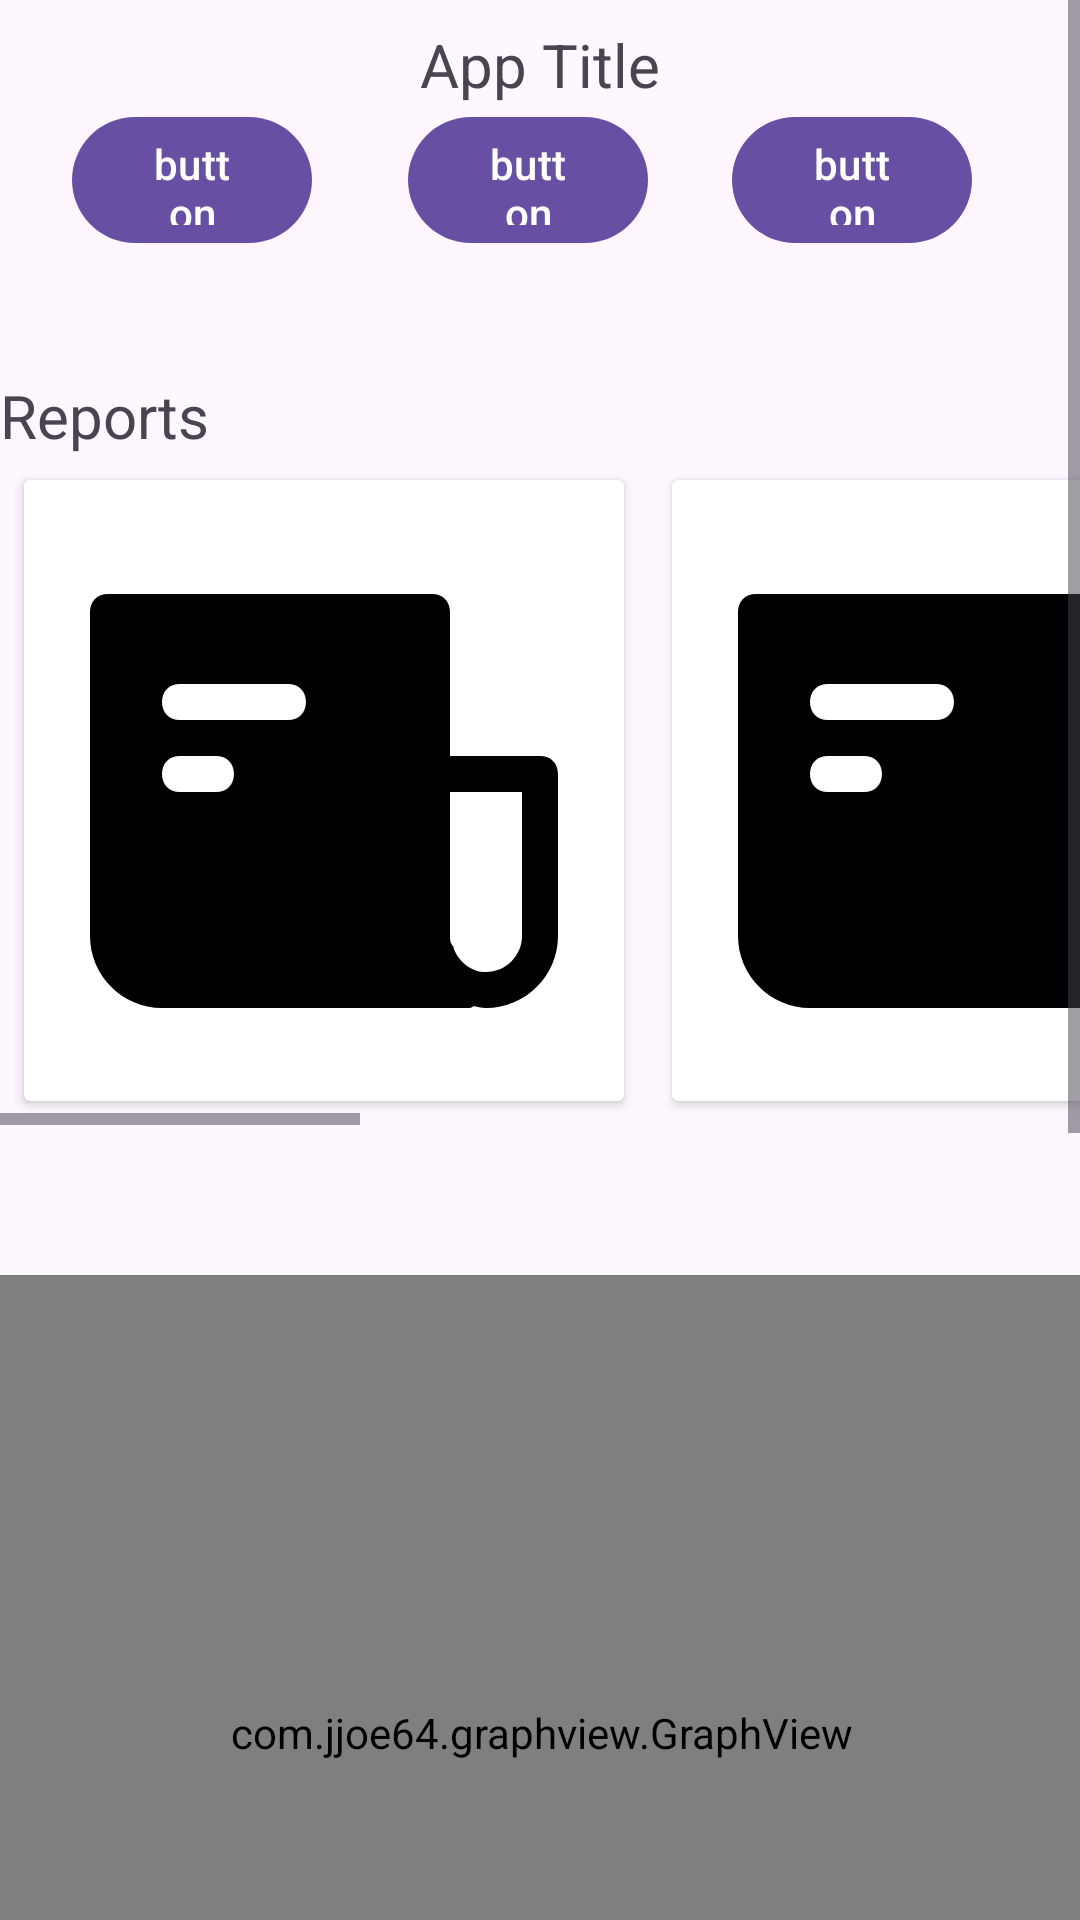

Reconstruct the res/layout file that produces this screen, plus the resources it refers to.
<!-- AndroidManifest.xml: application theme Theme.LoginSystem -->
<!-- res/layout/fragment_admin_dash.xml -->
<?xml version="1.0" encoding="utf-8"?>
<ScrollView
    xmlns:android="http://schemas.android.com/apk/res/android"
    xmlns:app="http://schemas.android.com/apk/res-auto"
    xmlns:tools="http://schemas.android.com/tools"
    android:layout_width="match_parent"
    android:layout_height="wrap_content"
    android:id="@+id/Admin_start_destination">
 <androidx.constraintlayout.widget.ConstraintLayout
     android:layout_width="match_parent"
     android:layout_height="match_parent">
    <TextView
        android:id="@+id/textView3"
        android:layout_width="0dp"
        android:layout_height="wrap_content"
        android:layout_margin="8dp"
        android:text="App Title"
        android:textAlignment="center"
        android:textSize="20sp"
        app:layout_constraintEnd_toEndOf="parent"
        app:layout_constraintStart_toStartOf="parent"
        app:layout_constraintTop_toTopOf="parent" />

    
    <com.google.android.material.button.MaterialButton
        android:id="@+id/materialButton"
        android:layout_width="80dp"
        android:layout_height="50dp"
        android:layout_marginStart="24dp"
        android:text="button"
        app:layout_constraintStart_toStartOf="parent"
        app:layout_constraintTop_toBottomOf="@+id/textView3" />

    
    <com.google.android.material.button.MaterialButton
        android:id="@+id/materialButton4"
        android:layout_width="80dp"
        android:layout_height="50dp"
        android:layout_marginStart="32dp"
        android:text="button"
        app:layout_constraintStart_toEndOf="@+id/materialButton"
        app:layout_constraintTop_toBottomOf="@+id/textView3" />

    
    <com.google.android.material.button.MaterialButton
        android:id="@+id/materialButton5"
        android:layout_width="80dp"
        android:layout_height="50dp"
        android:layout_marginStart="28dp"
        android:text="button"
        app:layout_constraintStart_toEndOf="@+id/materialButton4"
        app:layout_constraintTop_toBottomOf="@+id/textView3" />


    <FrameLayout
        android:id="@+id/frameLayout"
        android:layout_width="0dp"
        android:layout_height="250dp"
        android:layout_marginTop="40dp"
        app:layout_constraintEnd_toEndOf="parent"
        app:layout_constraintStart_toStartOf="parent"
        app:layout_constraintTop_toBottomOf="@+id/materialButton4">

        <LinearLayout
            android:layout_width="match_parent"
            android:layout_height="wrap_content"
            android:orientation="vertical">

            <LinearLayout
                android:layout_width="wrap_content"
                android:layout_height="wrap_content">

                <TextView
                    android:layout_width="wrap_content"
                    android:layout_height="wrap_content"
                    android:text="Reports"
                    android:textSize="20dp" />
            </LinearLayout>

            <HorizontalScrollView
                android:layout_width="match_parent"
                android:layout_height="match_parent">

                <LinearLayout
                    android:layout_width="wrap_content"
                    android:layout_height="match_parent"
                    android:orientation="horizontal">


                    <androidx.cardview.widget.CardView
                        android:layout_width="200dp"
                        android:layout_height="wrap_content"
                        android:layout_margin="8dp">

                        <LinearLayout
                            android:layout_width="match_parent"
                            android:layout_height="match_parent"
                            android:padding="4dp">

                            <ImageView
                                android:id="@+id/header_image"
                                android:layout_width="match_parent"
                                android:layout_height="200dp"
                                android:src="@drawable/news"
                                app:layout_constraintEnd_toEndOf="parent"
                                app:layout_constraintStart_toStartOf="parent"
                                app:layout_constraintTop_toTopOf="parent" />

                        </LinearLayout>
                    </androidx.cardview.widget.CardView>

                    <androidx.cardview.widget.CardView
                        android:layout_width="200dp"
                        android:layout_height="wrap_content"
                        android:layout_margin="8dp">

                        <androidx.constraintlayout.widget.ConstraintLayout
                            android:layout_width="match_parent"
                            android:layout_height="match_parent"
                            android:padding="4dp">

                            <ImageView
                                android:id="@+id/header_image1"
                                android:layout_width="match_parent"
                                android:layout_height="200dp"
                                android:src="@drawable/news"
                                app:layout_constraintEnd_toEndOf="parent"
                                app:layout_constraintStart_toStartOf="parent"
                                app:layout_constraintTop_toTopOf="parent" />

                        </androidx.constraintlayout.widget.ConstraintLayout>
                    </androidx.cardview.widget.CardView>

                    <androidx.cardview.widget.CardView
                        android:layout_width="200dp"
                        android:layout_height="wrap_content"
                        android:layout_margin="8dp">

                        <androidx.constraintlayout.widget.ConstraintLayout
                            android:layout_width="match_parent"
                            android:layout_height="match_parent"
                            android:padding="4dp">

                            <ImageView
                                android:id="@+id/header_image2"
                                android:layout_width="match_parent"
                                android:layout_height="200dp"
                                android:src="@drawable/news"
                                app:layout_constraintEnd_toEndOf="parent"
                                app:layout_constraintStart_toStartOf="parent"
                                app:layout_constraintTop_toTopOf="parent" />

                        </androidx.constraintlayout.widget.ConstraintLayout>
                    </androidx.cardview.widget.CardView>

                    <androidx.cardview.widget.CardView
                        android:layout_width="200dp"
                        android:layout_height="wrap_content"
                        android:layout_margin="8dp">

                        <androidx.constraintlayout.widget.ConstraintLayout
                            android:layout_width="match_parent"
                            android:layout_height="match_parent"
                            android:padding="4dp">

                            <ImageView
                                android:id="@+id/header_image3"
                                android:layout_width="match_parent"
                                android:layout_height="200dp"
                                android:src="@drawable/news"
                                app:layout_constraintEnd_toEndOf="parent"
                                app:layout_constraintStart_toStartOf="parent"
                                app:layout_constraintTop_toTopOf="parent" />

                        </androidx.constraintlayout.widget.ConstraintLayout>
                    </androidx.cardview.widget.CardView>

                    <androidx.cardview.widget.CardView
                        android:layout_width="200dp"
                        android:layout_height="wrap_content"
                        android:layout_margin="8dp">

                        <androidx.constraintlayout.widget.ConstraintLayout
                            android:layout_width="match_parent"
                            android:layout_height="match_parent"
                            android:padding="4dp">

                            <ImageView
                                android:id="@+id/header_image4"
                                android:layout_width="match_parent"
                                android:layout_height="200dp"
                                android:src="@drawable/news"
                                app:layout_constraintEnd_toEndOf="parent"
                                app:layout_constraintStart_toStartOf="parent"
                                app:layout_constraintTop_toTopOf="parent" />

                        </androidx.constraintlayout.widget.ConstraintLayout>
                    </androidx.cardview.widget.CardView>

                </LinearLayout>

            </HorizontalScrollView>
        </LinearLayout>
    </FrameLayout>

    <com.google.android.material.button.MaterialButton
        android:layout_width="150dp"
        android:layout_height="50dp"
        android:layout_marginTop="48dp"
        app:icon="@drawable/nav_baseline_search_24"
        app:iconTint="@color/black"
        app:backgroundTint="@color/transparent"
        app:iconSize="30dp"
        app:iconGravity="textStart"
        app:layout_constraintEnd_toEndOf="parent"
        app:layout_constraintStart_toEndOf="@+id/materialButton5"
        app:layout_constraintTop_toBottomOf="@+id/textView3" />

     <LinearLayout
         android:id="@+id/linearLayout9"
         android:layout_width="364dp"
         android:layout_height="305dp"
         android:layout_marginTop="50dp"
         app:layout_constraintEnd_toEndOf="parent"
         app:layout_constraintStart_toStartOf="parent"
         app:layout_constraintTop_toBottomOf="@+id/frameLayout">

         <com.jjoe64.graphview.GraphView
             android:id="@+id/idGraphView"
             android:layout_width="match_parent"
             android:layout_height="match_parent"
             android:layout_below="@id/idTVHead" />

     </LinearLayout>

     <LinearLayout
         android:layout_width="364dp"
         android:layout_height="305dp"
         android:layout_marginTop="50dp"
         app:layout_constraintEnd_toEndOf="parent"
         app:layout_constraintStart_toStartOf="parent"
         app:layout_constraintTop_toBottomOf="@+id/linearLayout9">

         <com.jjoe64.graphview.GraphView
             android:id="@+id/idGraphView1"
             android:layout_width="match_parent"
             android:layout_height="match_parent"
             android:layout_below="@id/idTVHead" />

     </LinearLayout>
 </androidx.constraintlayout.widget.ConstraintLayout>
</ScrollView>
<!-- resources referenced by this layout -->
<resources>
  <color name="black">#FF000000</color>
  <color name="transparent">#00000000</color>
  <!-- drawable news (drawable) -->
  <vector xmlns:android="http://schemas.android.com/apk/res/android" android:height="80dp" android:viewportHeight="32" android:viewportWidth="32" android:width="80dp">
        
      <path android:fillColor="#000000" android:pathData="M28,14h-5V6c0,-0.6 -0.4,-1 -1,-1H4C3.4,5 3,5.4 3,6v18c0,2.2 1.8,4 4,4h17c0.1,0 0.2,0 0.3,-0.1c0.2,0 0.4,0.1 0.7,0.1c2.2,0 4,-1.8 4,-4v-9C29,14.4 28.6,14 28,14zM10,16H8c-0.6,0 -1,-0.4 -1,-1s0.4,-1 1,-1h2c0.6,0 1,0.4 1,1S10.6,16 10,16zM14,12H8c-0.6,0 -1,-0.4 -1,-1s0.4,-1 1,-1h6c0.6,0 1,0.4 1,1S14.6,12 14,12zM27,24c0,1.1 -0.9,2 -2,2c-0.2,0 -0.4,0 -0.6,-0.1c0,0 0,0 0,0c-0.6,-0.2 -1,-0.7 -1.2,-1.2c0,0 0,-0.1 0,-0.1C23,24.4 23,24.2 23,24v-8h4V24z"/>
      
  </vector>
  <style name="Theme.LoginSystem" parent="android:Theme.Material.Light.NoActionBar" />
</resources>
